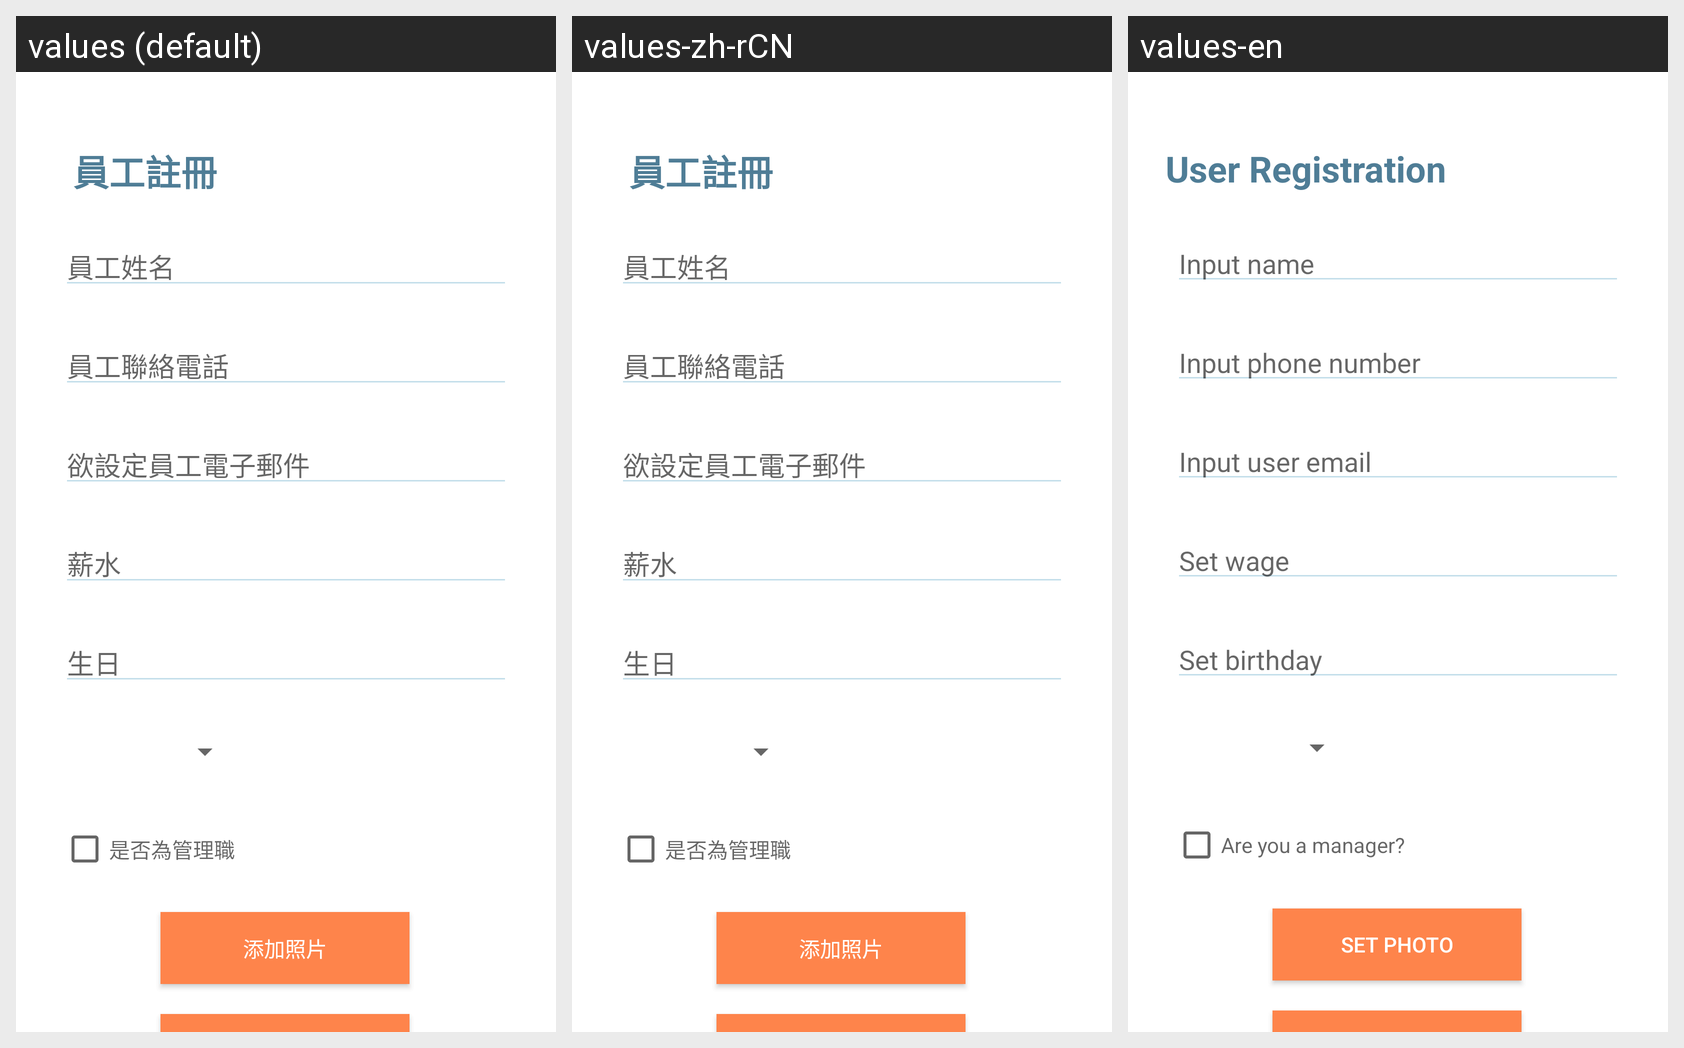

Translations of the strings shown on this Android screen, per locale in the grid:
Android screen res/layout/user_registration_window.xml rendered under 3 locales, left to right: values (default), values-zh-rCN, values-en. Device: Nexus 5 (rendered at 1080×1920; each locale shown at half size, 540×960, under a caption strip naming it); theme Theme.ClockIn.
Strings drawn on this screen, with the default value and each locale's value (text and hints the layout hard-codes, and strings that could not be matched under every locale, appear in the picture but are not listed):

user_registration
  values: 員工註冊
  values-zh-rCN: 員工註冊  [not translated; the default value is used]
  values-en: User Registration

set_username
  values: 員工姓名
  values-zh-rCN: 員工姓名  [not translated; the default value is used]
  values-en: Input name

set_phone_number
  values: 員工聯絡電話
  values-zh-rCN: 員工聯絡電話  [not translated; the default value is used]
  values-en: Input phone number

set_user_email
  values: 欲設定員工電子郵件
  values-zh-rCN: 欲設定員工電子郵件  [not translated; the default value is used]
  values-en: Input user email

set_wage
  values: 薪水
  values-zh-rCN: 薪水  [not translated; the default value is used]
  values-en: Set wage

set_birthday
  values: 生日
  values-zh-rCN: 生日  [not translated; the default value is used]
  values-en: Set birthday

set_manager
  values: 是否為管理職
  values-zh-rCN: 是否為管理職  [not translated; the default value is used]
  values-en: Are you a manager?

set_photo
  values: 添加照片
  values-zh-rCN: 添加照片  [not translated; the default value is used]
  values-en: Set photo
